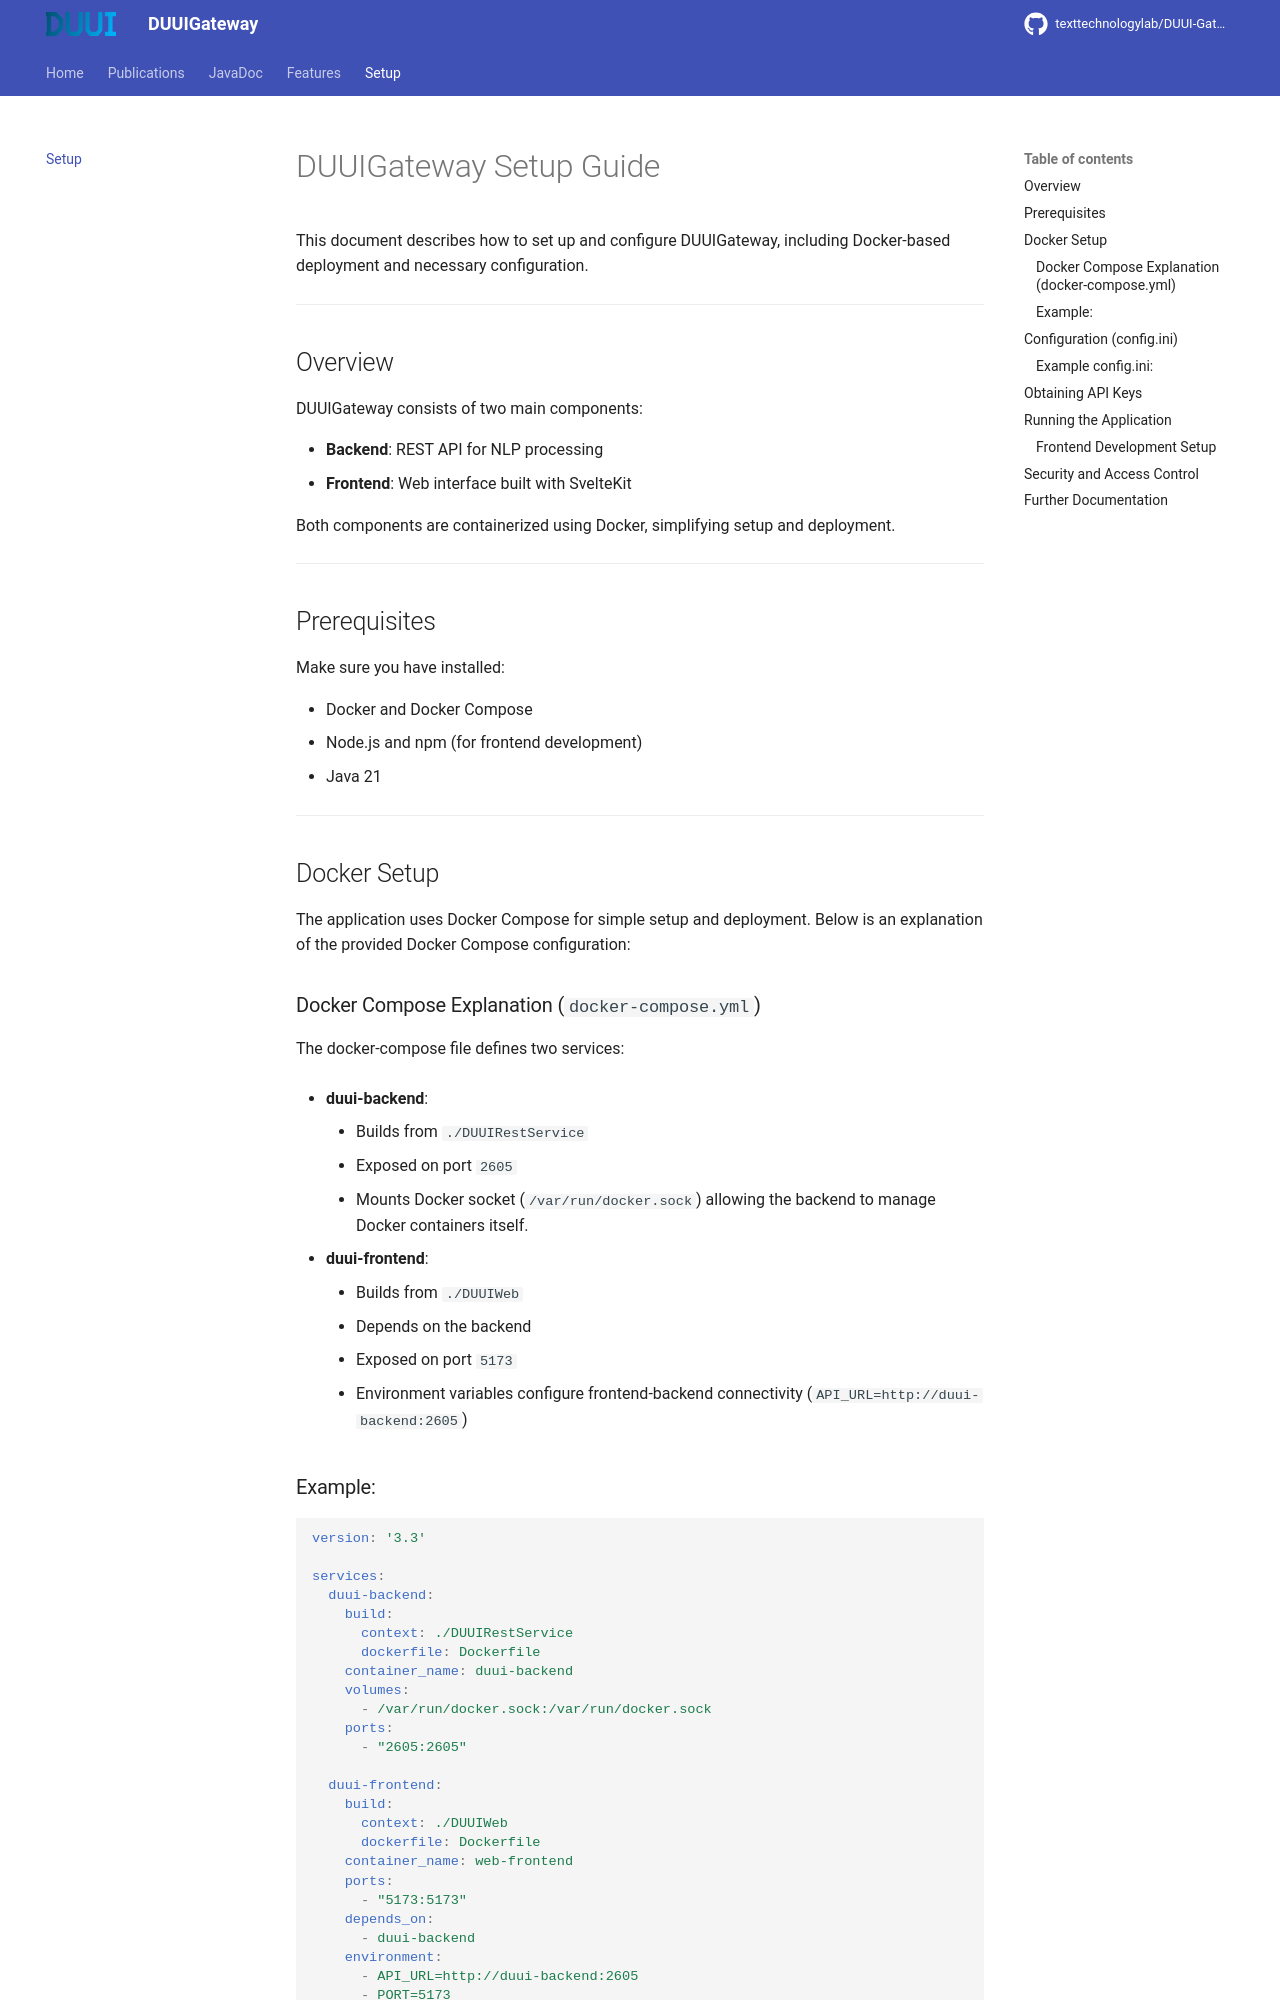

repository: texttechnologylab/DUUI-Gateway · page: setup/index.html · generator: mkdocs

# DUUIGateway Setup Guide

This document describes how to set up and configure DUUIGateway, including Docker-based deployment and necessary configuration.

---

## Overview

DUUIGateway consists of two main components:

- **Backend**: REST API for NLP processing
- **Frontend**: Web interface built with SvelteKit

Both components are containerized using Docker, simplifying setup and deployment.

---

## Prerequisites

Make sure you have installed:

- Docker and Docker Compose
- Node.js and npm (for frontend development)
- Java 21

---

## Docker Setup

The application uses Docker Compose for simple setup and deployment. Below is an explanation of the provided Docker Compose configuration:

### Docker Compose Explanation (`docker-compose.yml`)

The docker-compose file defines two services:

- **duui-backend**:
    - Builds from `./DUUIRestService`
    - Exposed on port `2605`
    - Mounts Docker socket (`/var/run/docker.sock`) allowing the backend to manage Docker containers itself.

- **duui-frontend**:
    - Builds from `./DUUIWeb`
    - Depends on the backend
    - Exposed on port `5173`
    - Environment variables configure frontend-backend connectivity (`API_URL=http://duui-backend:2605`)

### Example:

```yaml
version: '3.3'

services:
  duui-backend:
    build:
      context: ./DUUIRestService
      dockerfile: Dockerfile
    container_name: duui-backend
    volumes:
      - /var/run/docker.sock:/var/run/docker.sock
    ports:
      - "2605:2605"

  duui-frontend:
    build:
      context: ./DUUIWeb
      dockerfile: Dockerfile
    container_name: web-frontend
    ports:
      - "5173:5173"
    depends_on:
      - duui-backend
    environment:
      - API_URL=http://duui-backend:2605
      - PORT=5173
      - DBX_URL='https://www.dropbox.com/home/Apps/DUUI'
```

---

## Configuration (`config.ini`)

Configuration variables are managed through `config.ini`, which contains API credentials, server port, file locations, and database connections.
